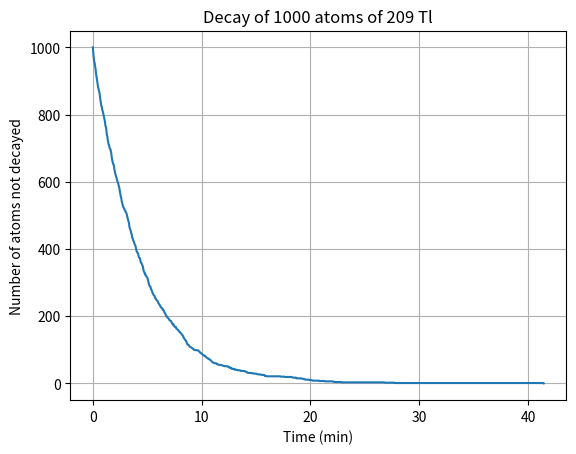

Source code (Python):
import numpy as np

import matplotlib.pyplot as plt

# Constants
tau = 3.053 / np.log(2)  # Convert half-life to decay constant

# Generate 1000 random numbers from the given nonuniform distribution
random_numbers = np.random.rand(1000)
decay_times = -tau * np.log(1 - random_numbers)

# Sort the decay times
sorted_decay_times = np.sort(decay_times)

# Calculate the number of atoms that have not decayed as a function of time
time_points = np.linspace(0, max(sorted_decay_times), 1000)
remaining_atoms = [np.sum(sorted_decay_times > t) for t in time_points]

# Plot the results
plt.plot(time_points, remaining_atoms)
plt.xlabel('Time (min)')
plt.ylabel('Number of atoms not decayed')
plt.title('Decay of 1000 atoms of 209 Tl')
plt.grid(True)
plt.savefig('decay_simulation.png')
plt.show()